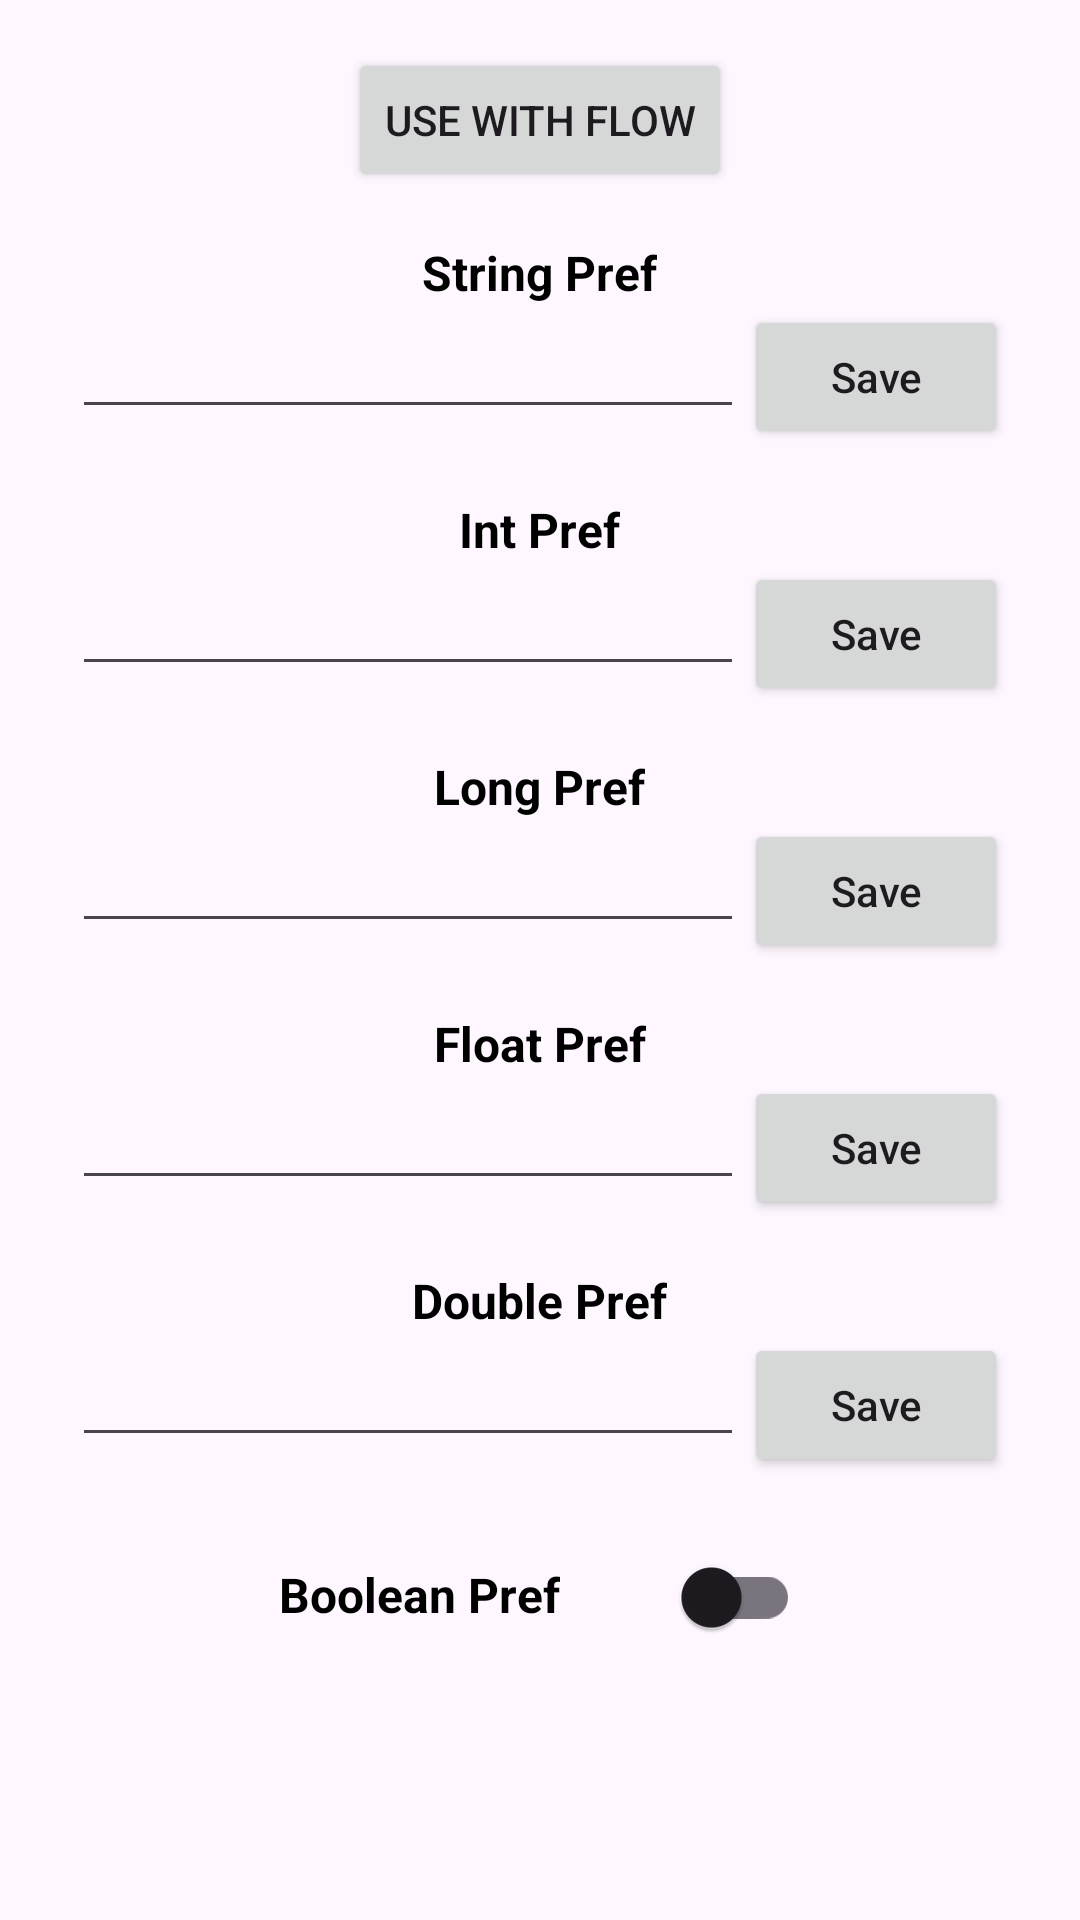

Here is an Android app screen rendered from its layout file. Give the layout XML and the strings, colors and styles it references.
<!-- AndroidManifest.xml: application theme Theme.KotStore -->
<!-- res/layout/fragment_first.xml -->
<?xml version="1.0" encoding="utf-8"?>
<androidx.core.widget.NestedScrollView xmlns:android="http://schemas.android.com/apk/res/android"
    xmlns:app="http://schemas.android.com/apk/res-auto"
    xmlns:tools="http://schemas.android.com/tools"
    android:layout_width="match_parent"
    android:layout_height="match_parent"
    tools:context=".FirstFragment">

    <androidx.constraintlayout.widget.ConstraintLayout
        android:layout_width="match_parent"
        android:layout_height="match_parent"
        android:padding="16dp">

        <Button
            android:id="@+id/button_first"
            android:layout_width="wrap_content"
            android:layout_height="wrap_content"
            android:text="@string/next"
            app:layout_constraintEnd_toEndOf="parent"
            app:layout_constraintStart_toStartOf="parent"
            app:layout_constraintTop_toTopOf="parent" />

        <LinearLayout
            android:layout_width="match_parent"
            android:layout_height="wrap_content"
            app:layout_constraintTop_toBottomOf="@id/button_first"
            app:layout_constraintStart_toStartOf="parent"
            android:orientation="vertical">
            <TextView
                android:id="@+id/string_label"
                android:layout_marginTop="16dp"
                android:layout_width="wrap_content"
                android:layout_height="wrap_content"
                android:text="@string/string_pref"
                android:layout_gravity="center_horizontal"
                android:textSize="16sp"
                android:textStyle="bold"
                android:textColor="@android:color/black"/>

            <LinearLayout
                android:layout_width="match_parent"
                android:layout_height="wrap_content"
                android:orientation="horizontal"
                android:layout_marginHorizontal="8dp">
                <EditText
                    android:id="@+id/stringPrefEditText"
                    android:inputType="text"
                    android:layout_weight="1"
                    android:layout_width="0dp"
                    android:layout_height="wrap_content"
                    tools:ignore="LabelFor" />

                <Button
                    android:id="@+id/stringPrefSaveBtn"
                    android:layout_width="wrap_content"
                    android:layout_height="wrap_content"
                    android:text="@string/save"
                    android:textAllCaps="false" />
            </LinearLayout>

            <TextView
                android:id="@+id/int_label"
                android:layout_marginTop="16dp"
                android:layout_width="wrap_content"
                android:layout_height="wrap_content"
                android:text="@string/int_pref"
                android:layout_gravity="center_horizontal"
                android:textSize="16sp"
                android:textStyle="bold"
                android:textColor="@android:color/black"/>

            <LinearLayout
                android:layout_width="match_parent"
                android:layout_height="wrap_content"
                android:orientation="horizontal"
                android:layout_marginHorizontal="8dp">
                <EditText
                    android:id="@+id/intPrefEditText"
                    android:inputType="number"
                    android:layout_weight="1"
                    android:layout_width="0dp"
                    android:layout_height="wrap_content"
                    tools:ignore="LabelFor" />

                <Button
                    android:id="@+id/intPrefSaveBtn"
                    android:layout_width="wrap_content"
                    android:layout_height="wrap_content"
                    android:text="@string/save"
                    android:textAllCaps="false" />
            </LinearLayout>

            <TextView
                android:id="@+id/long_label"
                android:layout_marginTop="16dp"
                android:layout_width="wrap_content"
                android:layout_height="wrap_content"
                android:text="@string/long_pref"
                android:layout_gravity="center_horizontal"
                android:textSize="16sp"
                android:textStyle="bold"
                android:textColor="@android:color/black"/>

            <LinearLayout
                android:layout_width="match_parent"
                android:layout_height="wrap_content"
                android:orientation="horizontal"
                android:layout_marginHorizontal="8dp">
                <EditText
                    android:id="@+id/longPrefEditText"
                    android:inputType="number"
                    android:layout_weight="1"
                    android:layout_width="0dp"
                    android:layout_height="wrap_content"
                    tools:ignore="LabelFor" />

                <Button
                    android:id="@+id/longPrefSaveBtn"
                    android:layout_width="wrap_content"
                    android:layout_height="wrap_content"
                    android:text="@string/save"
                    android:textAllCaps="false" />
            </LinearLayout>

            <TextView
                android:id="@+id/float_label"
                android:layout_marginTop="16dp"
                android:layout_width="wrap_content"
                android:layout_height="wrap_content"
                android:text="@string/float_pref"
                android:layout_gravity="center_horizontal"
                android:textSize="16sp"
                android:textStyle="bold"
                android:textColor="@android:color/black"/>

            <LinearLayout
                android:layout_width="match_parent"
                android:layout_height="wrap_content"
                android:orientation="horizontal"
                android:layout_marginHorizontal="8dp">
                <EditText
                    android:id="@+id/floatPrefEditText"
                    android:inputType="numberDecimal"
                    android:layout_weight="1"
                    android:layout_width="0dp"
                    android:layout_height="wrap_content"
                    tools:ignore="LabelFor" />

                <Button
                    android:id="@+id/floatPrefSaveBtn"
                    android:layout_width="wrap_content"
                    android:layout_height="wrap_content"
                    android:text="@string/save"
                    android:textAllCaps="false" />
            </LinearLayout>

            <TextView
                android:id="@+id/double_label"
                android:layout_marginTop="16dp"
                android:layout_width="wrap_content"
                android:layout_height="wrap_content"
                android:text="@string/double_pref"
                android:layout_gravity="center_horizontal"
                android:textSize="16sp"
                android:textStyle="bold"
                android:textColor="@android:color/black"/>

            <LinearLayout
                android:layout_width="match_parent"
                android:layout_height="wrap_content"
                android:orientation="horizontal"
                android:layout_marginHorizontal="8dp">
                <EditText
                    android:id="@+id/doublePrefEditText"
                    android:inputType="numberDecimal"
                    android:layout_weight="1"
                    android:layout_width="0dp"
                    android:layout_height="wrap_content"
                    tools:ignore="LabelFor" />

                <Button
                    android:id="@+id/doublePrefSaveBtn"
                    android:layout_width="wrap_content"
                    android:layout_height="wrap_content"
                    android:text="@string/save"
                    android:textAllCaps="false" />
            </LinearLayout>

            <LinearLayout
                android:layout_width="wrap_content"
                android:layout_height="wrap_content"
                android:orientation="horizontal"
                android:layout_marginHorizontal="8dp"
                android:layout_marginTop="16dp"
                android:layout_gravity="center_horizontal">

                <TextView
                    android:id="@+id/boolean_label"
                    android:layout_width="wrap_content"
                    android:layout_height="wrap_content"
                    android:text="@string/boolean_pref"
                    android:textSize="16sp"
                    android:textStyle="bold"
                    android:textColor="@android:color/black"/>

                <androidx.appcompat.widget.SwitchCompat
                    android:id="@+id/booleanPrefSwitch"
                    android:layout_width="wrap_content"
                    android:layout_height="wrap_content"
                    android:layout_marginStart="32dp" />
            </LinearLayout>
        </LinearLayout>
    </androidx.constraintlayout.widget.ConstraintLayout>
</androidx.core.widget.NestedScrollView>
<!-- resources referenced by this layout -->
<resources>
  <string name="boolean_pref">Boolean Pref</string>
  <string name="double_pref">Double Pref</string>
  <string name="float_pref">Float Pref</string>
  <string name="int_pref">Int Pref</string>
  <string name="long_pref">Long Pref</string>
  <string name="next">Use With Flow</string>
  <string name="save">Save</string>
  <string name="string_pref">String Pref</string>
  <style name="Theme.KotStore" parent="Base.Theme.KotStore" />
  <style name="Base.Theme.KotStore" parent="Theme.Material3.DayNight.NoActionBar">
          
          
      </style>
</resources>
